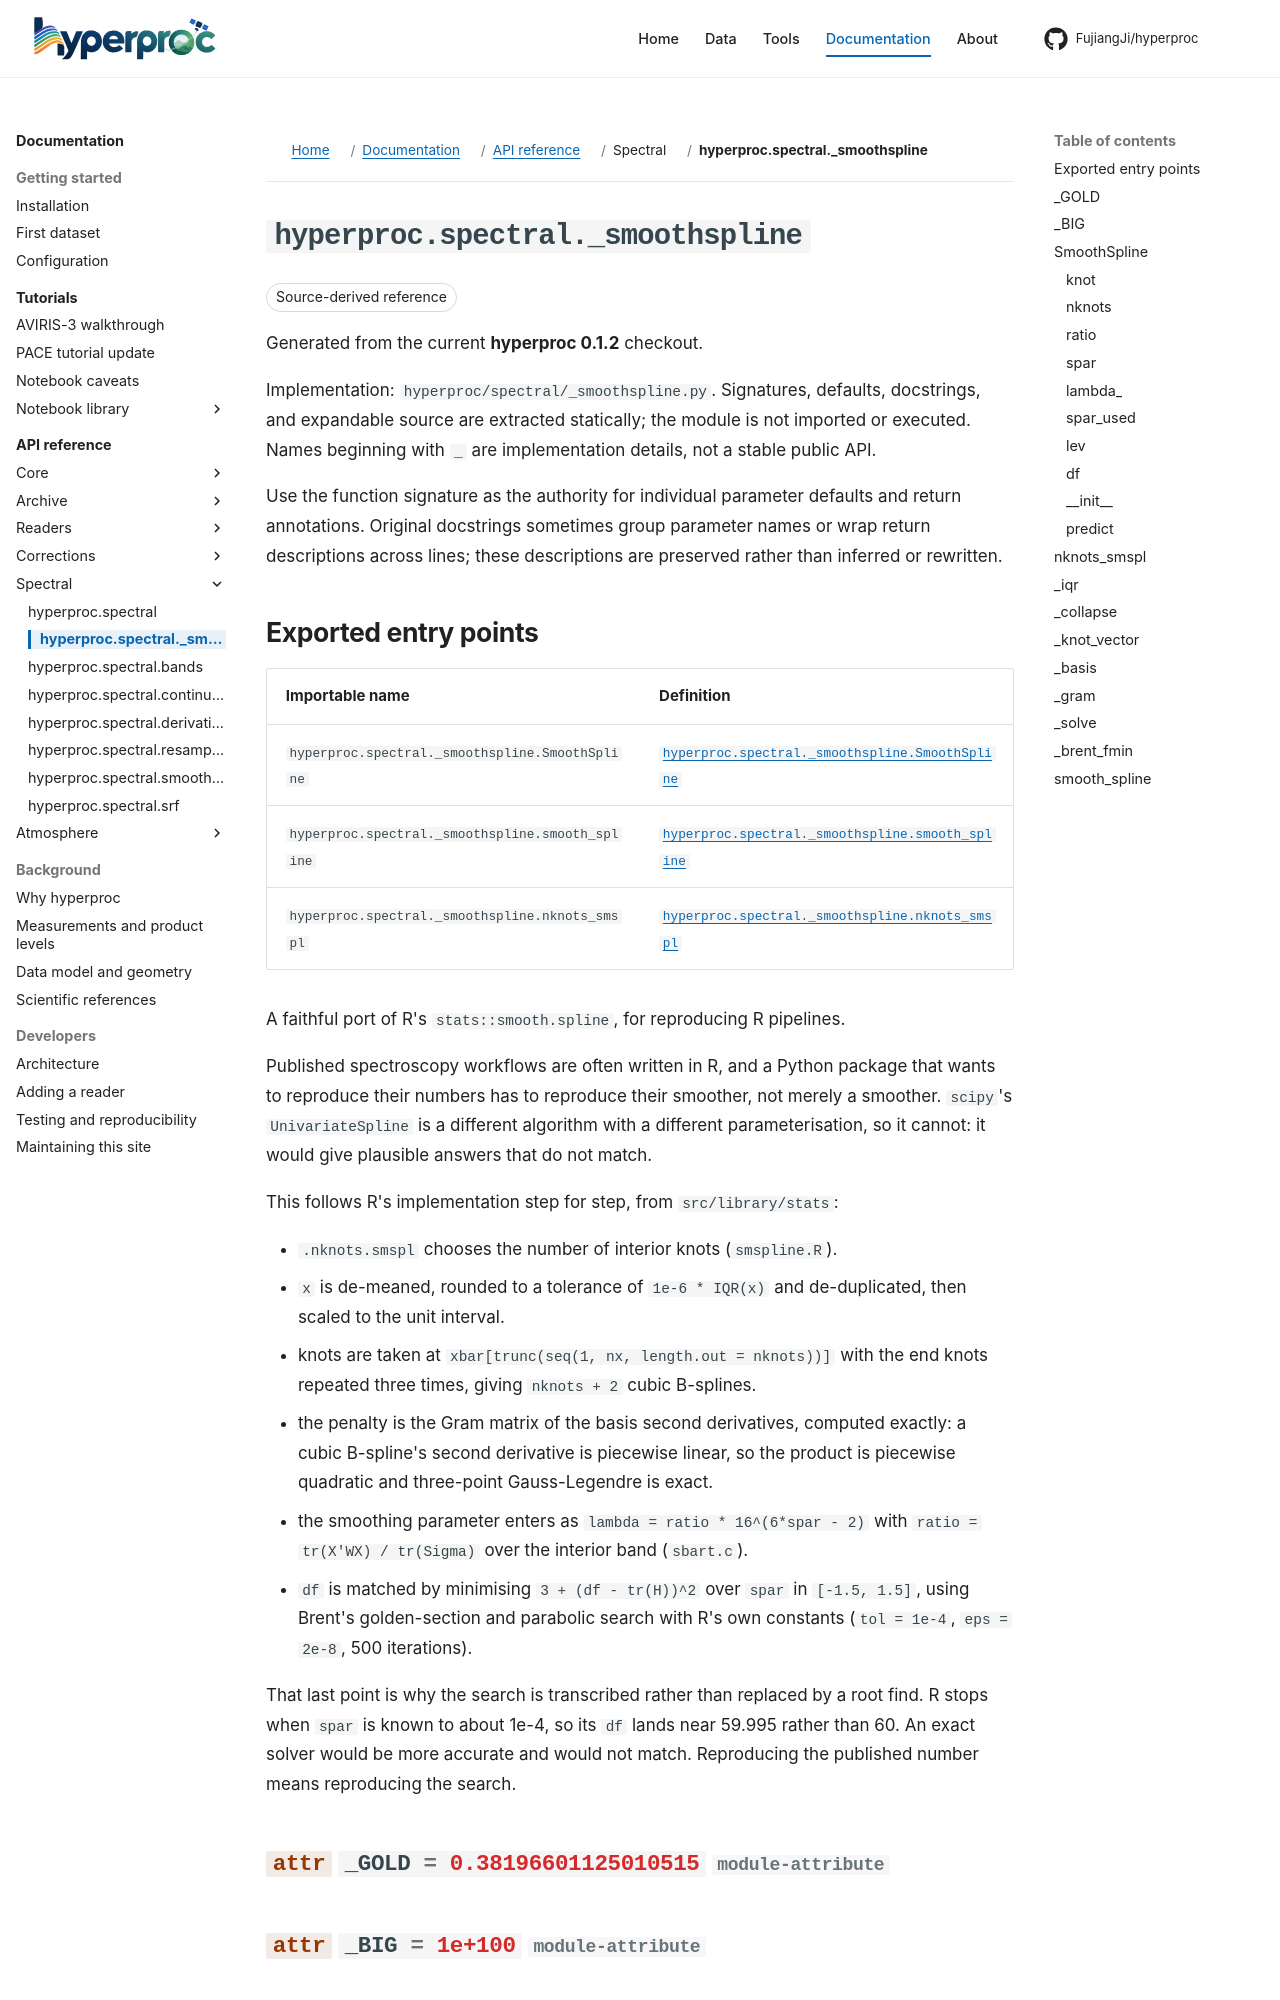

repository: FujiangJi/hyperproc · page: api/hyperproc-spectral-_smoothspline/index.html · generator: mkdocs

# hyperproc.spectral._smoothspline

Release baseline **0.1.2**; source `hyperproc/spectral/_smoothspline.py`. Choose a callable below rather than loading every declaration.

A faithful port of R's ``stats::smooth.spline``, for reproducing R pipelines.

Published spectroscopy workflows are often written in R, and a Python package
that wants to reproduce their numbers has to reproduce their smoother, not
merely a smoother. ``scipy``'s ``UnivariateSpline`` is a different algorithm
with a different parameterisation, so it cannot: it would give plausible
answers that do not match.

This follows R's implementation step for step, from ``src/library/stats``:
